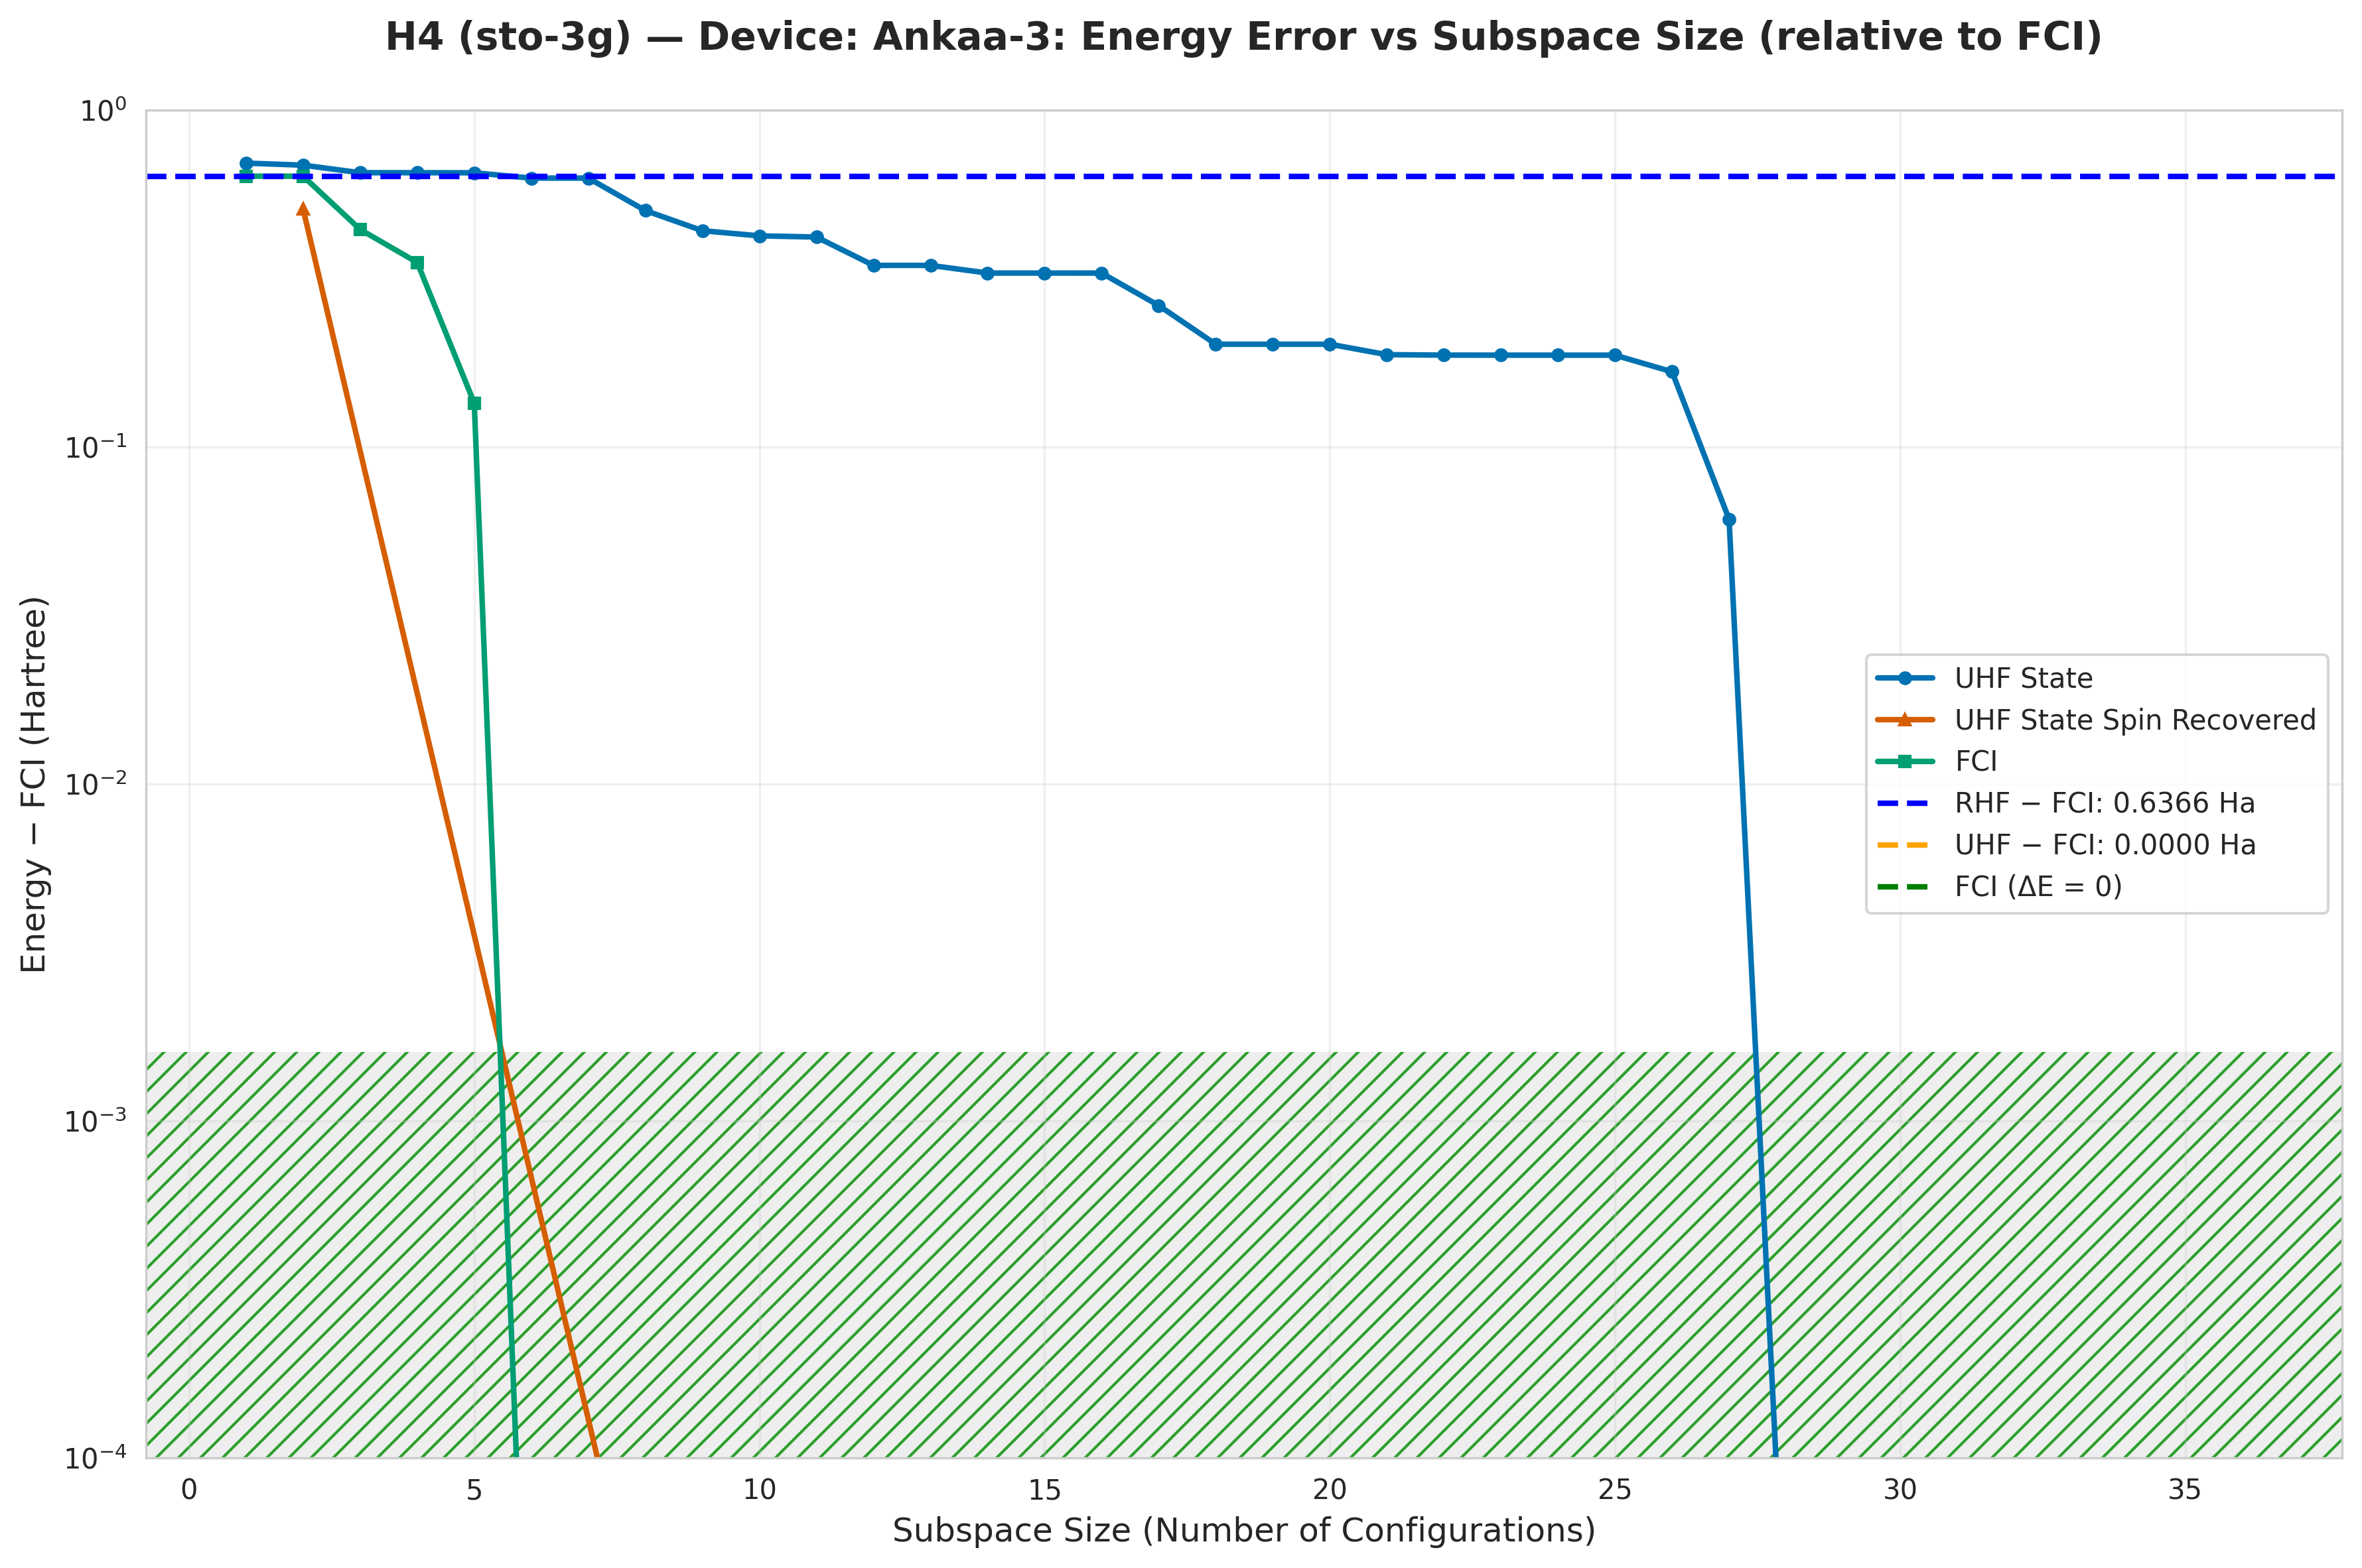

Source data for this figure (header and first rows):
subspace_size, qsci_energy, qsci_S2, spin_symm_energy, spin_symm_S2, fci_subspace_energy, mean_sample_number
1, -1.17, 1.0, -1.17, 1.0, -1.23, 7.876
2, -1.18, 2, -1.358, 2.0, -1.23, 7.876
3, -1.214, 0.9567, -1.358, 2, -1.424, 8.111
4, -1.214, 0.9567, -1.359, 2.99, -1.513, 8.111
5, -1.215, 1, -1.528, 3.998, -1.731, 8.111
6, -1.238, 1, -1.623, 4.561, -1.866, 8.111
7, -1.238, 1.0, -1.744, 5.236, -1.866, 8.111
8, -1.363, 0.9844, -1.866, 6, -1.866, 8.111
9, -1.428, 1.702, -1.866, 6, -1.866, 8.138
10, -1.443, 0.4733, -1.866, 6, -1.866, 10.47
11, -1.446, 1.739, -1.866, 6, -1.866, 10.47
12, -1.52, 1.506, -1.866, 6.0, -1.866, 14.91
13, -1.52, 1.506, -1.866, 6.0, -1.866, 14.91
14, -1.538, 1.479, -1.866, 6, -1.866, 19.64
15, -1.538, 1.479, -1.866, 6.0, -1.866, 19.64
16, -1.538, 1.509, -1.866, 6, -1.866, 21.93
17, -1.603, 1.817, -1.866, 6, -1.866, 21.93
18, -1.664, 1.708, -1.866, 6.0, -1.866, 24.58
19, -1.664, 1.708, -1.866, 6, -1.866, 24.58
20, -1.664, 1.708, -1.866, 6.0, -1.866, 27.32
21, -1.678, 1.711, -1.866, 6.0, -1.866, 35.96
22, -1.679, 1.715, -1.866, 6, -1.866, 35.96
23, -1.679, 1.712, -1.866, 6, -1.866, 36.5
24, -1.679, 1.692, -1.866, 6, -1.866, 36.5
25, -1.679, 1.692, -1.866, 6, -1.866, 59.65
26, -1.699, 2, -1.866, 6, -1.866, 59.65
27, -1.805, 3.125, -1.866, 6, -1.866, 78.89
28, -1.866, 6, -1.866, 2, -1.866, 78.89
29, -1.866, 6, -1.866, 2, -1.866, 99.82
30, -1.866, 6, -1.866, 2, -1.866, 108.7
31, -1.866, 0.002424, -1.866, 2.0, -1.866, 108.7
32, -1.866, 0.002424, -1.866, 2, -1.866, 212.7
33, -1.866, 2.0, -1.866, 2.0, -1.866, 611.4
34, -1.866, 2, -1.866, 2.0, -1.866, 611.4
35, -1.866, 8.663504533258623e-16, -1.866, 2.0, -1.866, 815.2
36, -1.866, 1.3136839817692499e-21, -1.866, 1.5355953759257732e-21, -1.866, 1630
